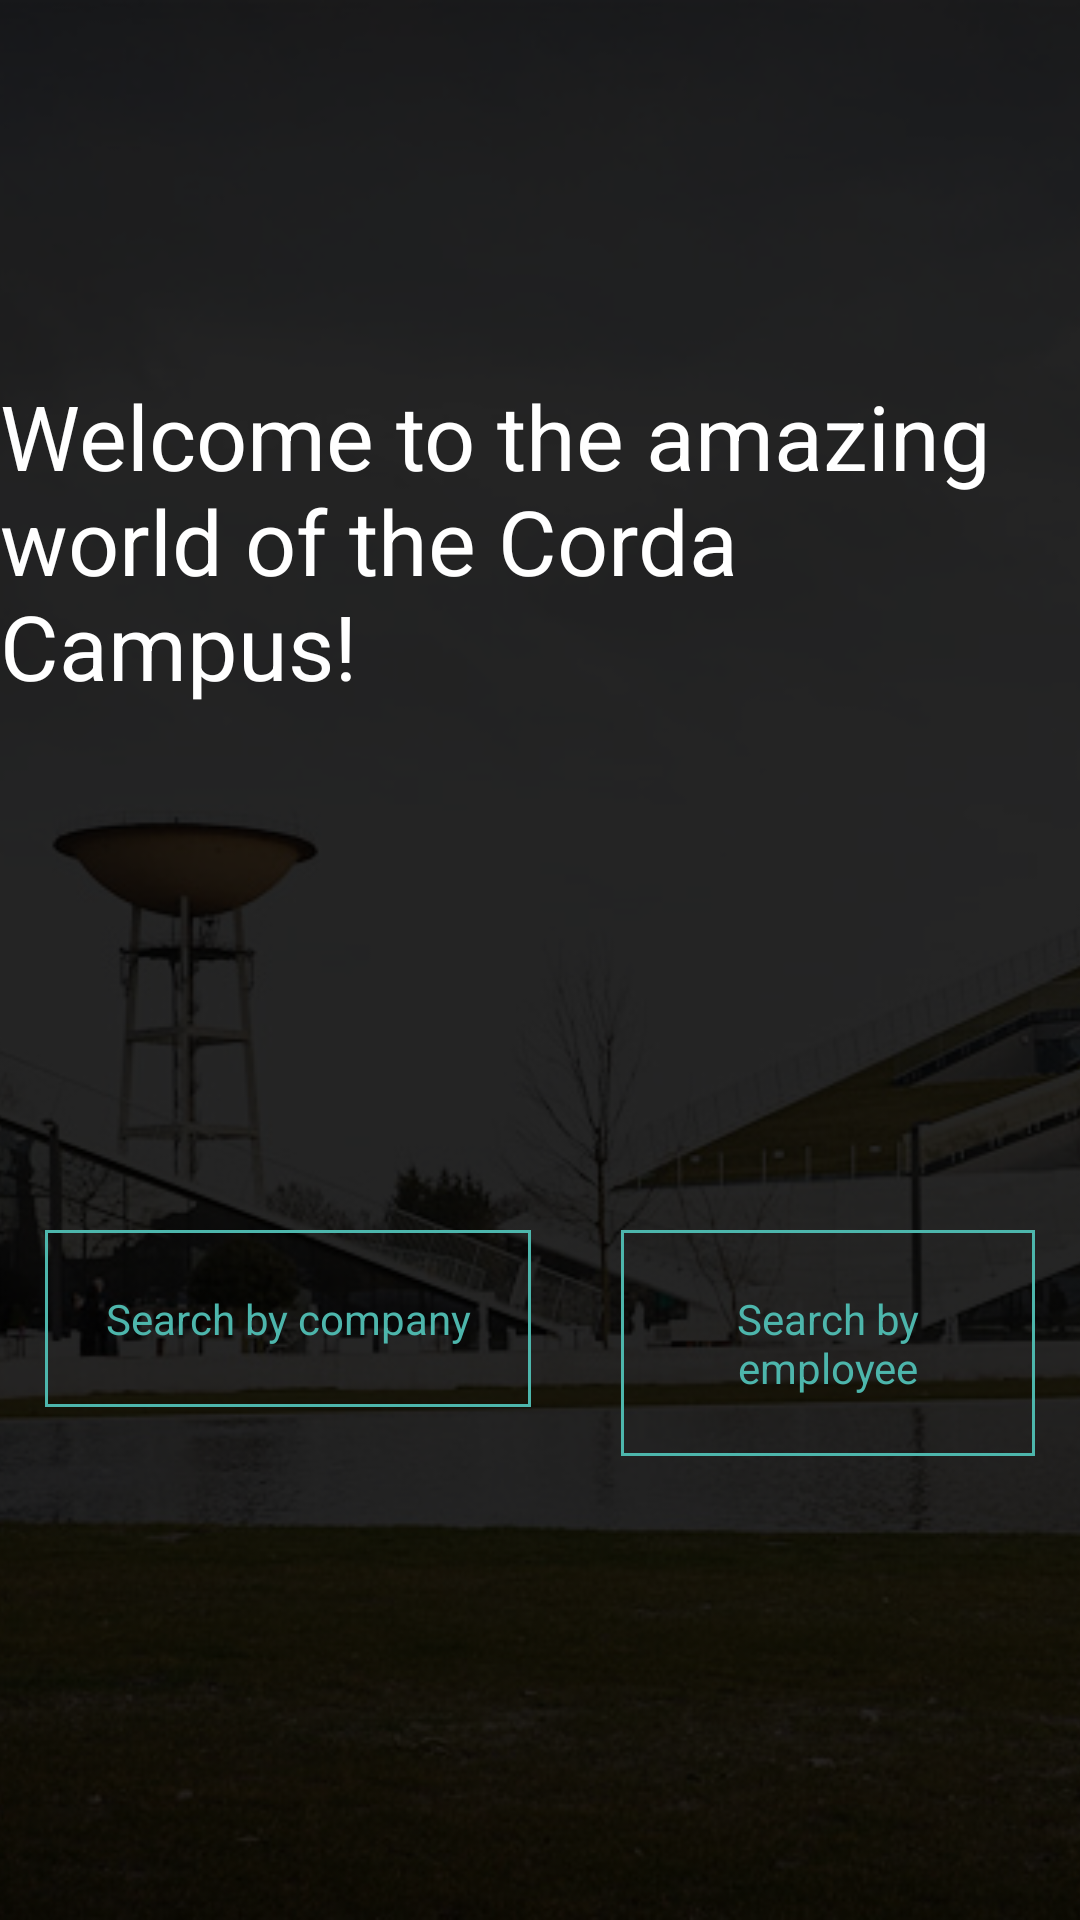

Reconstruct the res/layout file that produces this screen, plus the resources it refers to.
<!-- AndroidManifest.xml: application theme AppTheme -->
<!-- res/layout/activity_main.xml -->
<?xml version="1.0" encoding="utf-8"?>
<RelativeLayout xmlns:android="http://schemas.android.com/apk/res/android"
    xmlns:app="http://schemas.android.com/apk/res-auto"
    xmlns:tools="http://schemas.android.com/tools"
    android:layout_width="match_parent"
    android:layout_height="match_parent"
    android:layout_marginBottom="40dp"
    android:orientation="horizontal"
    tools:context=".MainActivity">

    <ImageView
        android:layout_width="match_parent"
        android:layout_height="match_parent"
        android:scaleType="centerCrop"
        android:src="@drawable/corda_bg" />

    <TextView
        android:id="@+id/welcome"
        android:layout_width="wrap_content"
        android:layout_height="wrap_content"
        android:layout_marginBottom="20dp"
        android:layout_marginTop="125dp"
        android:layout_centerHorizontal="true"
        android:text="@string/corda_welcome"
        android:textAppearance="@style/BigFont"
        app:layout_constraintBottom_toBottomOf="parent"
        app:layout_constraintLeft_toLeftOf="parent"
        app:layout_constraintRight_toRightOf="parent"
        app:layout_constraintTop_toTopOf="parent" />

    <RelativeLayout
        android:layout_width="match_parent"
        android:layout_height="match_parent"
        android:layout_below="@+id/welcome"
        android:gravity="center">
        <Button
            android:id="@+id/company_button"
            android:layout_width="wrap_content"
            android:layout_height="wrap_content"
            android:layout_margin="15dp"
            android:background="@drawable/buttonshape"
            android:padding="20dp"
            android:text="@string/search_by_company"
            android:onClick="gotoCompanyList"
            android:textColor="@color/colorPrimary" />
        <Button
            android:id="@+id/employee_button"
            android:layout_toEndOf="@id/company_button"
            android:layout_width="wrap_content"
            android:layout_height="wrap_content"
            android:layout_margin="15dp"
            android:background="@drawable/buttonshape"
            android:padding="20dp"
            android:text="@string/search_by_employee"
            android:onClick="gotoEmployeeList"
            android:textColor="@color/colorPrimary" />
    </RelativeLayout>
</RelativeLayout>
<!-- resources referenced by this layout -->
<resources>
  <color name="colorPrimary">#4db6ac</color>
  <!-- drawable buttonshape (drawable) -->
  <?xml version="1.0" encoding="utf-8"?>
  <shape xmlns:android="http://schemas.android.com/apk/res/android"
      android:shape="rectangle">
      <solid
          android:color="@android:color/transparent"/>
      <stroke
          android:width="1dp"
          android:color="@color/colorPrimary"/>
  </shape>
  <!-- drawable corda_bg: png bitmap (drawable, 710607 bytes) -->
  <string name="corda_welcome">Welcome to the amazing world of the Corda Campus!</string>
  <string name="search_by_company">Search by company</string>
  <string name="search_by_employee">Search by employee</string>
  <style name="BigFont" parent="@android:style/TextAppearance.Large">
          <item name="android:textColor">@color/colorWhite</item>
          <item name="android:textSize">30sp</item>
      </style>
  <style name="AppTheme" parent="android:Theme.NoTitleBar.Fullscreen">
          
          <item name="android:colorPrimary">@color/colorPrimary</item>
          <item name="android:colorPrimaryDark">@color/colorPrimaryDark</item>
          <item name="android:colorAccent">@color/colorAccent</item>
          <item name="android:editTextColor">@color/colorPrimary</item>
          <item name="android:textColorHint">@color/colorPrimary</item>
      </style>
  <color name="colorWhite">#FFFFFFFF</color>
  <color name="colorPrimaryDark">#394347</color>
  <color name="colorAccent">#AAD2C9</color>
</resources>
